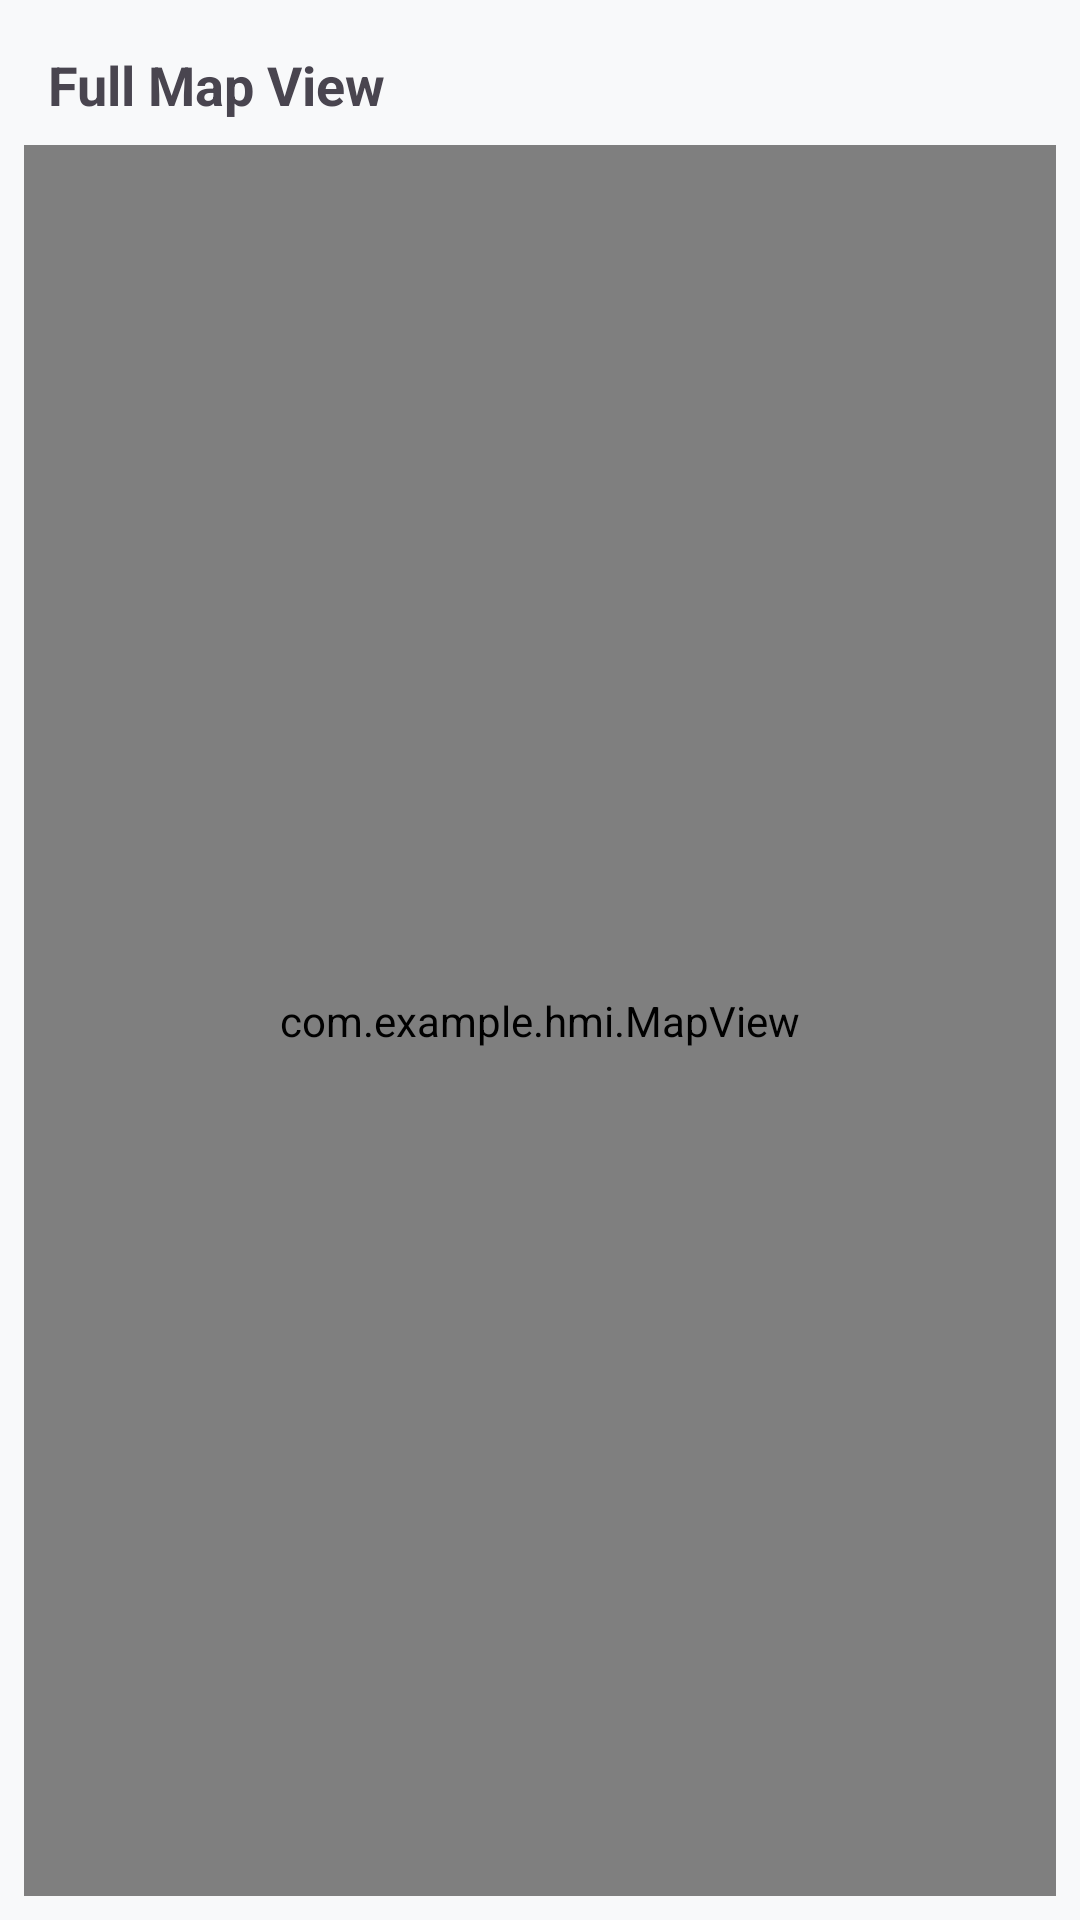

Reconstruct the res/layout file that produces this screen, plus the resources it refers to.
<!-- AndroidManifest.xml: application theme Theme.HMI -->
<!-- res/layout/dialog_full_map.xml -->
<?xml version="1.0" encoding="utf-8"?>
<LinearLayout xmlns:android="http://schemas.android.com/apk/res/android"
    android:layout_width="match_parent"
    android:layout_height="match_parent"
    android:orientation="vertical"
    android:padding="8dp">

    <TextView
        android:layout_width="match_parent"
        android:layout_height="wrap_content"
        android:text="Full Map View"
        android:textSize="18sp"
        android:textStyle="bold"
        android:padding="8dp" />

    <com.example.hmi.MapView
        android:id="@+id/mapViewFull"
        android:layout_width="match_parent"
        android:layout_height="match_parent"
        android:background="#FFFFFF" />

</LinearLayout>
<!-- resources referenced by this layout -->
<resources>
  <style name="Theme.HMI" parent="Base.Theme.HMI" />
  <style name="Base.Theme.HMI" parent="Theme.Material3.DayNight.NoActionBar">
          <item name="colorPrimary">@color/uos_blue</item>
          <item name="colorOnPrimary">@color/white</item>
          <item name="colorSecondary">@color/uos_blue_dark</item>
          <item name="android:windowBackground">@color/surface_background</item>
  
          
          <item name="android:statusBarColor">@android:color/transparent</item>
          <item name="android:navigationBarColor">@android:color/transparent</item>
          <item name="android:windowLightStatusBar" tools:targetApi="m">true</item>
          <item name="android:windowLightNavigationBar" tools:targetApi="o">true</item>
  
          <item name="shapeAppearanceSmallComponent">@style/ShapeAppearance.HMI.Small</item>
          <item name="shapeAppearanceMediumComponent">@style/ShapeAppearance.HMI.Medium</item>
      </style>
  <color name="uos_blue">#005EB8</color>
  <color name="white">#FFFFFFFF</color>
  <color name="uos_blue_dark">#004094</color>
  <color name="surface_background">#F8F9FA</color>
  <style name="ShapeAppearance.HMI.Small" parent="ShapeAppearance.Material3.SmallComponent">
          <item name="cornerSize">8dp</item>
      </style>
  <style name="ShapeAppearance.HMI.Medium" parent="ShapeAppearance.Material3.MediumComponent">
          <item name="cornerSize">16dp</item>
      </style>
</resources>
